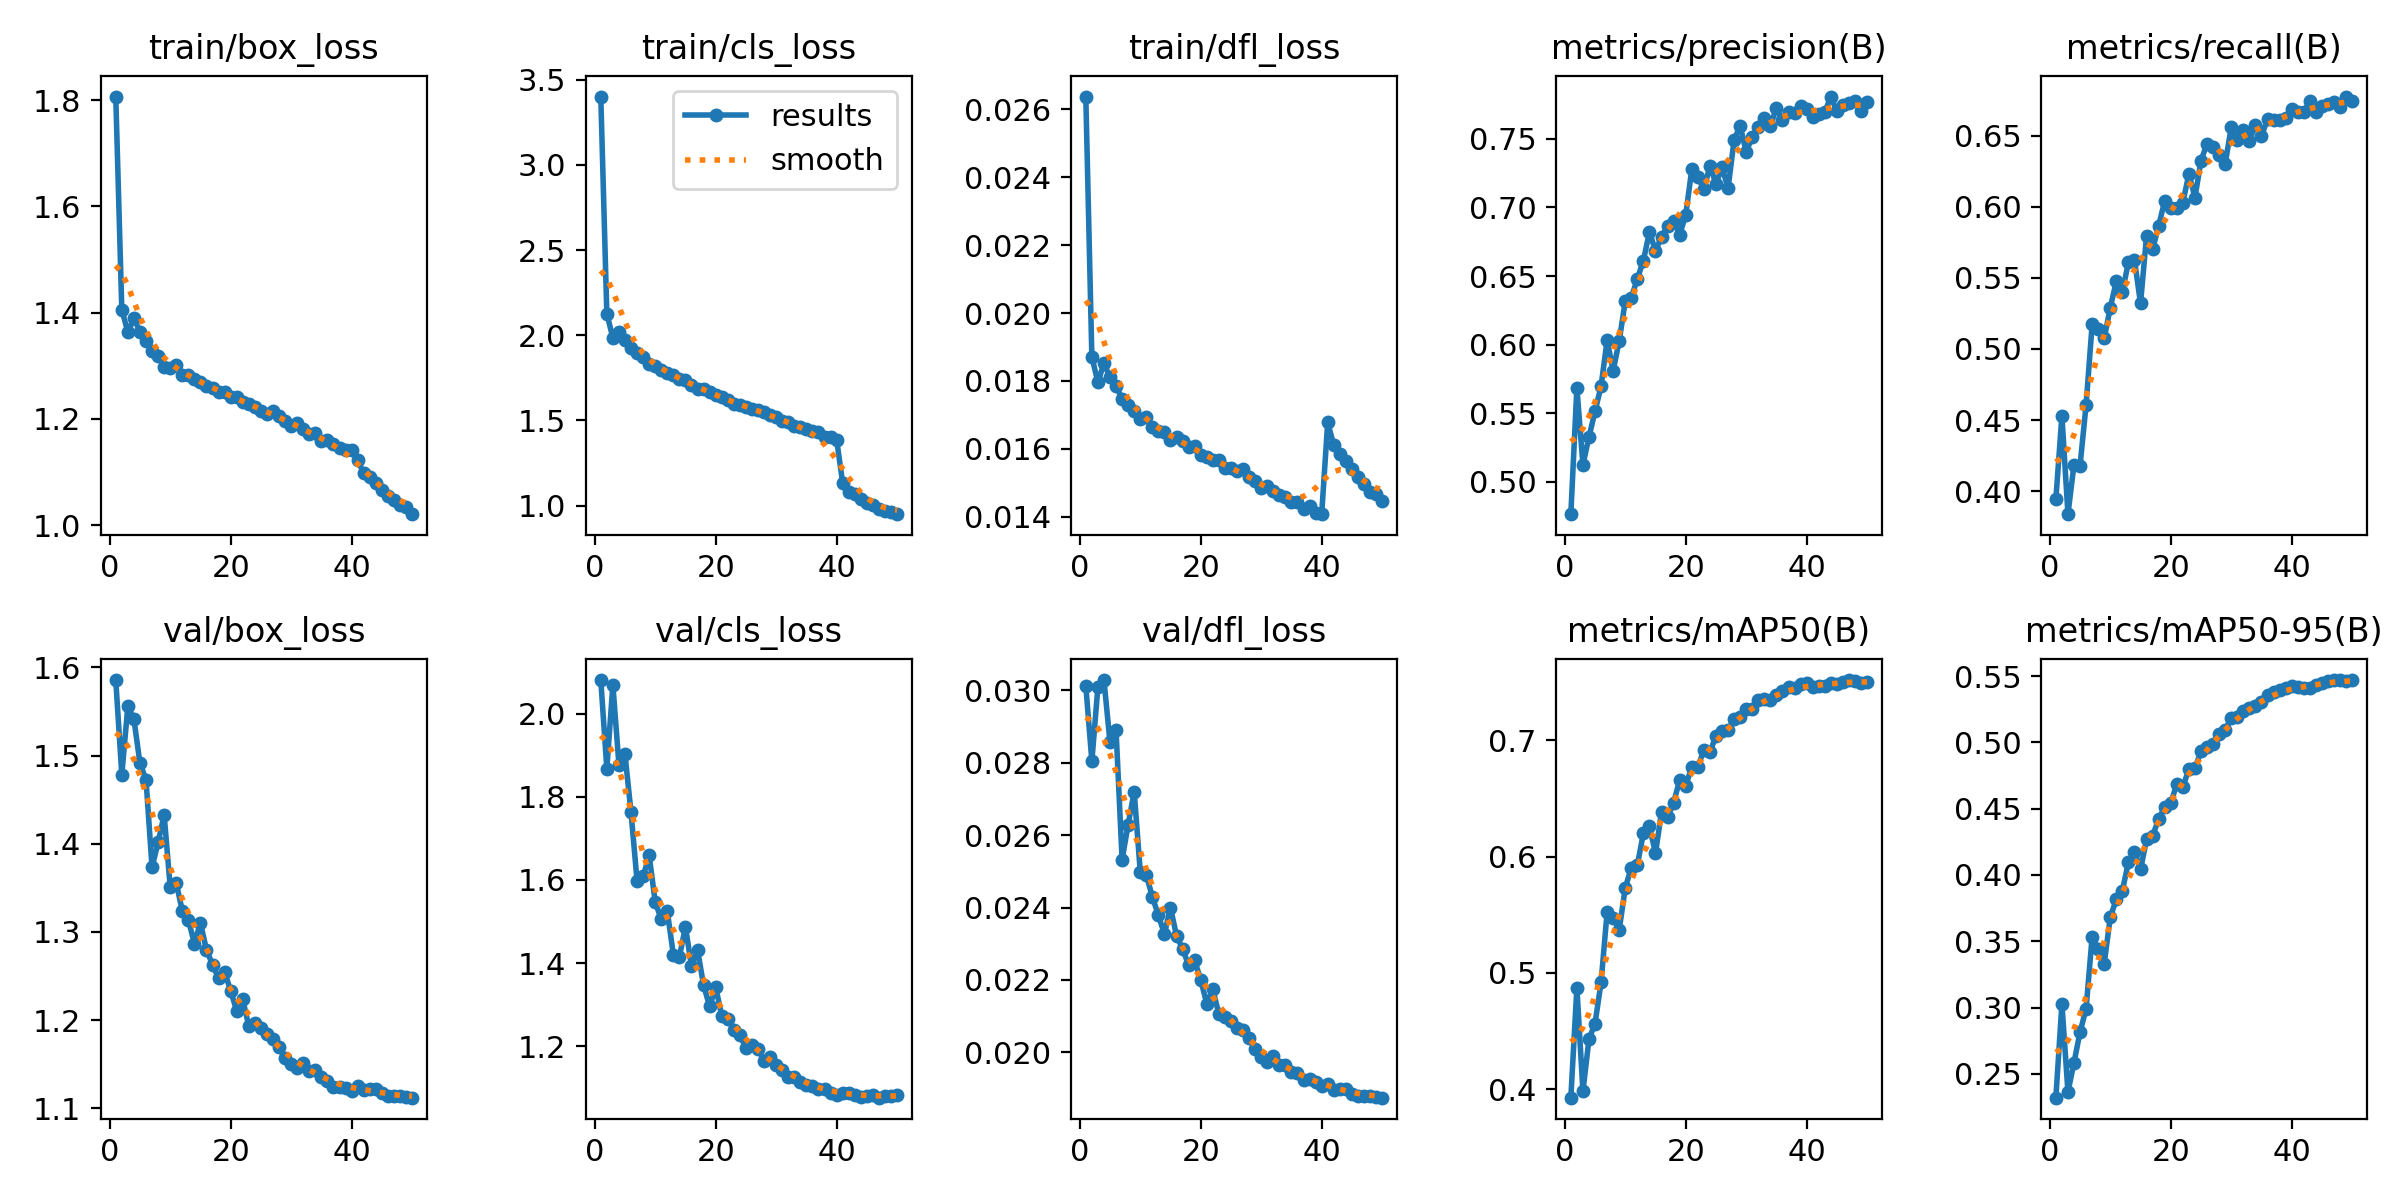

The data file committed next to this chart (first rows):
epoch, time, train/box_loss, train/cls_loss, train/dfl_loss, metrics/precision(B), metrics/recall(B), metrics/mAP50(B), metrics/mAP50-95(B), val/box_loss, val/cls_loss, val/dfl_loss, lr/pg0, lr/pg1, lr/pg2, lr/pg3, lr/pg4, lr/pg5, lr/pg6, lr/pg7
1, 177.5, 1.807, 3.401, 0.02637, 0.4764, 0.3944, 0.3926, 0.232, 1.586, 2.081, 0.03012, 0.009961, 0.00332, 0.009961, 0.00332, 0.009961, 0.00332, 0.009961, 0.00332
2, 352.9, 1.406, 2.126, 0.01871, 0.5685, 0.4531, 0.4871, 0.3027, 1.478, 1.868, 0.02804, 0.01957, 0.006522, 0.01957, 0.006522, 0.01957, 0.006522, 0.01957, 0.006522
3, 530.7, 1.363, 1.985, 0.01796, 0.5124, 0.3839, 0.3981, 0.2363, 1.556, 2.07, 0.03009, 0.02877, 0.009592, 0.02877, 0.009592, 0.02877, 0.009592, 0.02877, 0.009592
4, 705.3, 1.389, 2.02, 0.01852, 0.5326, 0.4187, 0.443, 0.2586, 1.541, 1.878, 0.03028, 0.02822, 0.009406, 0.02822, 0.009406, 0.02822, 0.009406, 0.02822, 0.009406
5, 878.6, 1.364, 1.969, 0.01811, 0.5514, 0.4181, 0.4564, 0.2814, 1.491, 1.903, 0.02856, 0.02762, 0.009208, 0.02762, 0.009208, 0.02762, 0.009208, 0.02762, 0.009208
6, 1063, 1.346, 1.924, 0.01785, 0.5697, 0.4608, 0.4918, 0.2992, 1.473, 1.763, 0.0289, 0.02703, 0.00901, 0.02703, 0.00901, 0.02703, 0.00901, 0.02703, 0.00901
7, 1245, 1.328, 1.897, 0.01746, 0.6032, 0.5172, 0.5523, 0.3535, 1.373, 1.598, 0.02532, 0.02644, 0.008812, 0.02644, 0.008812, 0.02644, 0.008812, 0.02644, 0.008812
8, 1424, 1.319, 1.872, 0.0173, 0.5809, 0.5141, 0.5468, 0.3445, 1.402, 1.609, 0.02629, 0.02584, 0.008614, 0.02584, 0.008614, 0.02584, 0.008614, 0.02584, 0.008614
9, 1602, 1.298, 1.832, 0.01711, 0.6028, 0.5075, 0.5372, 0.3332, 1.433, 1.659, 0.0272, 0.02525, 0.008416, 0.02525, 0.008416, 0.02525, 0.008416, 0.02525, 0.008416
10, 1777, 1.295, 1.817, 0.01688, 0.6317, 0.5291, 0.573, 0.3682, 1.351, 1.547, 0.02499, 0.02465, 0.008218, 0.02465, 0.008218, 0.02465, 0.008218, 0.02465, 0.008218
11, 1954, 1.301, 1.797, 0.01695, 0.6342, 0.5475, 0.5906, 0.3816, 1.355, 1.506, 0.0249, 0.02406, 0.00802, 0.02406, 0.00802, 0.02406, 0.00802, 0.02406, 0.00802
12, 2128, 1.283, 1.778, 0.01665, 0.648, 0.5403, 0.5928, 0.3882, 1.324, 1.525, 0.0243, 0.02347, 0.007822, 0.02347, 0.007822, 0.02347, 0.007822, 0.02347, 0.007822
13, 2306, 1.283, 1.765, 0.01654, 0.6613, 0.5609, 0.6201, 0.4097, 1.314, 1.42, 0.02378, 0.02287, 0.007624, 0.02287, 0.007624, 0.02287, 0.007624, 0.02287, 0.007624
14, 2483, 1.275, 1.744, 0.0165, 0.6821, 0.5626, 0.626, 0.4175, 1.287, 1.415, 0.02327, 0.02228, 0.007426, 0.02228, 0.007426, 0.02228, 0.007426, 0.02228, 0.007426
15, 2662, 1.269, 1.737, 0.01627, 0.6684, 0.532, 0.603, 0.4041, 1.31, 1.487, 0.024, 0.02168, 0.007228, 0.02168, 0.007228, 0.02168, 0.007228, 0.02168, 0.007228
16, 2840, 1.262, 1.71, 0.01635, 0.6785, 0.5797, 0.6385, 0.4268, 1.28, 1.393, 0.02322, 0.02109, 0.00703, 0.02109, 0.00703, 0.02109, 0.00703, 0.02109, 0.00703
17, 3019, 1.259, 1.686, 0.01622, 0.6866, 0.5701, 0.6337, 0.4295, 1.263, 1.432, 0.02286, 0.0205, 0.006832, 0.0205, 0.006832, 0.0205, 0.006832, 0.0205, 0.006832
18, 3197, 1.25, 1.683, 0.01606, 0.6903, 0.5866, 0.6466, 0.4422, 1.248, 1.346, 0.02241, 0.0199, 0.006634, 0.0199, 0.006634, 0.0199, 0.006634, 0.0199, 0.006634
19, 3375, 1.251, 1.665, 0.0161, 0.6801, 0.6042, 0.6658, 0.4512, 1.255, 1.296, 0.02254, 0.01931, 0.006436, 0.01931, 0.006436, 0.01931, 0.006436, 0.01931, 0.006436
20, 3554, 1.242, 1.649, 0.01581, 0.6946, 0.5988, 0.661, 0.4539, 1.233, 1.342, 0.022, 0.01871, 0.006238, 0.01871, 0.006238, 0.01871, 0.006238, 0.01871, 0.006238
21, 3730, 1.241, 1.638, 0.01576, 0.7278, 0.599, 0.6772, 0.4688, 1.21, 1.273, 0.02135, 0.01812, 0.00604, 0.01812, 0.00604, 0.01812, 0.00604, 0.01812, 0.00604
22, 3909, 1.231, 1.621, 0.01567, 0.7224, 0.6029, 0.6772, 0.4665, 1.223, 1.266, 0.02174, 0.01753, 0.005842, 0.01753, 0.005842, 0.01753, 0.005842, 0.01753, 0.005842
23, 4084, 1.228, 1.596, 0.01568, 0.7133, 0.6231, 0.6917, 0.4797, 1.193, 1.239, 0.02106, 0.01693, 0.005644, 0.01693, 0.005644, 0.01693, 0.005644, 0.01693, 0.005644
24, 4257, 1.223, 1.59, 0.01545, 0.7302, 0.6065, 0.6898, 0.4806, 1.196, 1.227, 0.02098, 0.01634, 0.005446, 0.01634, 0.005446, 0.01634, 0.005446, 0.01634, 0.005446
25, 4430, 1.216, 1.581, 0.01545, 0.7174, 0.6324, 0.704, 0.4931, 1.191, 1.196, 0.02087, 0.01574, 0.005248, 0.01574, 0.005248, 0.01574, 0.005248, 0.01574, 0.005248
26, 4609, 1.21, 1.57, 0.01536, 0.7292, 0.6444, 0.7081, 0.4966, 1.185, 1.204, 0.02068, 0.01515, 0.00505, 0.01515, 0.00505, 0.01515, 0.00505, 0.01515, 0.00505
27, 4789, 1.215, 1.559, 0.0154, 0.714, 0.6419, 0.7091, 0.4989, 1.178, 1.194, 0.02063, 0.01456, 0.004852, 0.01456, 0.004852, 0.01456, 0.004852, 0.01456, 0.004852
28, 4973, 1.206, 1.55, 0.01518, 0.7493, 0.6367, 0.7184, 0.5064, 1.169, 1.164, 0.02039, 0.01396, 0.004654, 0.01396, 0.004654, 0.01396, 0.004654, 0.01396, 0.004654
29, 5157, 1.197, 1.529, 0.01507, 0.7595, 0.6302, 0.72, 0.5096, 1.156, 1.173, 0.02009, 0.01337, 0.004456, 0.01337, 0.004456, 0.01337, 0.004456, 0.01337, 0.004456
30, 5333, 1.186, 1.521, 0.01485, 0.7405, 0.6559, 0.7267, 0.5181, 1.15, 1.155, 0.01988, 0.01277, 0.004258, 0.01277, 0.004258, 0.01277, 0.004258, 0.01277, 0.004258
31, 5511, 1.193, 1.497, 0.0149, 0.7517, 0.6472, 0.7274, 0.5188, 1.146, 1.143, 0.01973, 0.01218, 0.00406, 0.01218, 0.00406, 0.01218, 0.00406, 0.01218, 0.00406
32, 5690, 1.182, 1.491, 0.01476, 0.7585, 0.654, 0.7349, 0.5236, 1.151, 1.127, 0.0199, 0.01159, 0.003862, 0.01159, 0.003862, 0.01159, 0.003862, 0.01159, 0.003862
33, 5863, 1.172, 1.465, 0.01463, 0.7654, 0.6464, 0.7354, 0.5259, 1.143, 1.125, 0.01966, 0.01099, 0.003664, 0.01099, 0.003664, 0.01099, 0.003664, 0.01099, 0.003664
34, 6041, 1.173, 1.461, 0.0146, 0.7594, 0.6576, 0.7352, 0.5274, 1.143, 1.114, 0.01964, 0.0104, 0.003466, 0.0104, 0.003466, 0.0104, 0.003466, 0.0104, 0.003466
35, 6220, 1.158, 1.451, 0.01443, 0.7729, 0.6497, 0.7389, 0.5307, 1.136, 1.106, 0.01947, 0.009804, 0.003268, 0.009804, 0.003268, 0.009804, 0.003268, 0.009804, 0.003268
36, 6398, 1.159, 1.439, 0.01443, 0.7636, 0.6616, 0.7424, 0.5356, 1.131, 1.103, 0.01944, 0.00921, 0.00307, 0.00921, 0.00307, 0.00921, 0.00307, 0.00921, 0.00307
37, 6572, 1.152, 1.432, 0.01422, 0.7697, 0.6611, 0.7459, 0.538, 1.124, 1.097, 0.01925, 0.008616, 0.002872, 0.008616, 0.002872, 0.008616, 0.002872, 0.008616, 0.002872
38, 6751, 1.145, 1.405, 0.01432, 0.7687, 0.6612, 0.7453, 0.5394, 1.125, 1.097, 0.01926, 0.008022, 0.002674, 0.008022, 0.002674, 0.008022, 0.002674, 0.008022, 0.002674
39, 6929, 1.142, 1.402, 0.01411, 0.774, 0.6627, 0.7481, 0.541, 1.123, 1.087, 0.01919, 0.007428, 0.002476, 0.007428, 0.002476, 0.007428, 0.002476, 0.007428, 0.002476
40, 7103, 1.141, 1.387, 0.01408, 0.7717, 0.6686, 0.7491, 0.5426, 1.119, 1.083, 0.01908, 0.006834, 0.002278, 0.006834, 0.002278, 0.006834, 0.002278, 0.006834, 0.002278
41, 7284, 1.122, 1.134, 0.01678, 0.7661, 0.6664, 0.7459, 0.5414, 1.125, 1.087, 0.01912, 0.00624, 0.00208, 0.00624, 0.00208, 0.00624, 0.00208, 0.00624, 0.00208
42, 7459, 1.098, 1.082, 0.01611, 0.7679, 0.6668, 0.7467, 0.541, 1.121, 1.087, 0.01897, 0.005646, 0.001882, 0.005646, 0.001882, 0.005646, 0.001882, 0.005646, 0.001882
43, 7635, 1.09, 1.068, 0.01585, 0.7696, 0.6743, 0.747, 0.5408, 1.121, 1.083, 0.01899, 0.005052, 0.001684, 0.005052, 0.001684, 0.005052, 0.001684, 0.005052, 0.001684
44, 7811, 1.08, 1.039, 0.01565, 0.7809, 0.6669, 0.7495, 0.5431, 1.122, 1.077, 0.01898, 0.004458, 0.001486, 0.004458, 0.001486, 0.004458, 0.001486, 0.004458, 0.001486
45, 7985, 1.065, 1.014, 0.0154, 0.77, 0.6709, 0.7488, 0.5445, 1.118, 1.079, 0.01886, 0.003864, 0.001288, 0.003864, 0.001288, 0.003864, 0.001288, 0.003864, 0.001288
46, 8159, 1.055, 1.001, 0.01516, 0.775, 0.6725, 0.7503, 0.5462, 1.114, 1.082, 0.0188, 0.00327, 0.00109, 0.00327, 0.00109, 0.00327, 0.00109, 0.00327, 0.00109
47, 8332, 1.048, 0.9812, 0.01497, 0.7758, 0.6739, 0.7519, 0.547, 1.114, 1.076, 0.0188, 0.002676, 0.000892, 0.002676, 0.000892, 0.002676, 0.000892, 0.002676, 0.000892
48, 8507, 1.039, 0.9714, 0.01473, 0.778, 0.6703, 0.751, 0.5467, 1.114, 1.08, 0.0188, 0.002082, 0.000694, 0.002082, 0.000694, 0.002082, 0.000694, 0.002082, 0.000694
49, 8680, 1.034, 0.9634, 0.01467, 0.7701, 0.6774, 0.7498, 0.5462, 1.113, 1.081, 0.01877, 0.001488, 0.000496, 0.001488, 0.000496, 0.001488, 0.000496, 0.001488, 0.000496
50, 8853, 1.021, 0.9501, 0.01448, 0.7767, 0.6742, 0.7502, 0.5468, 1.112, 1.081, 0.01875, 0.000894, 0.000298, 0.000894, 0.000298, 0.000894, 0.000298, 0.000894, 0.000298
